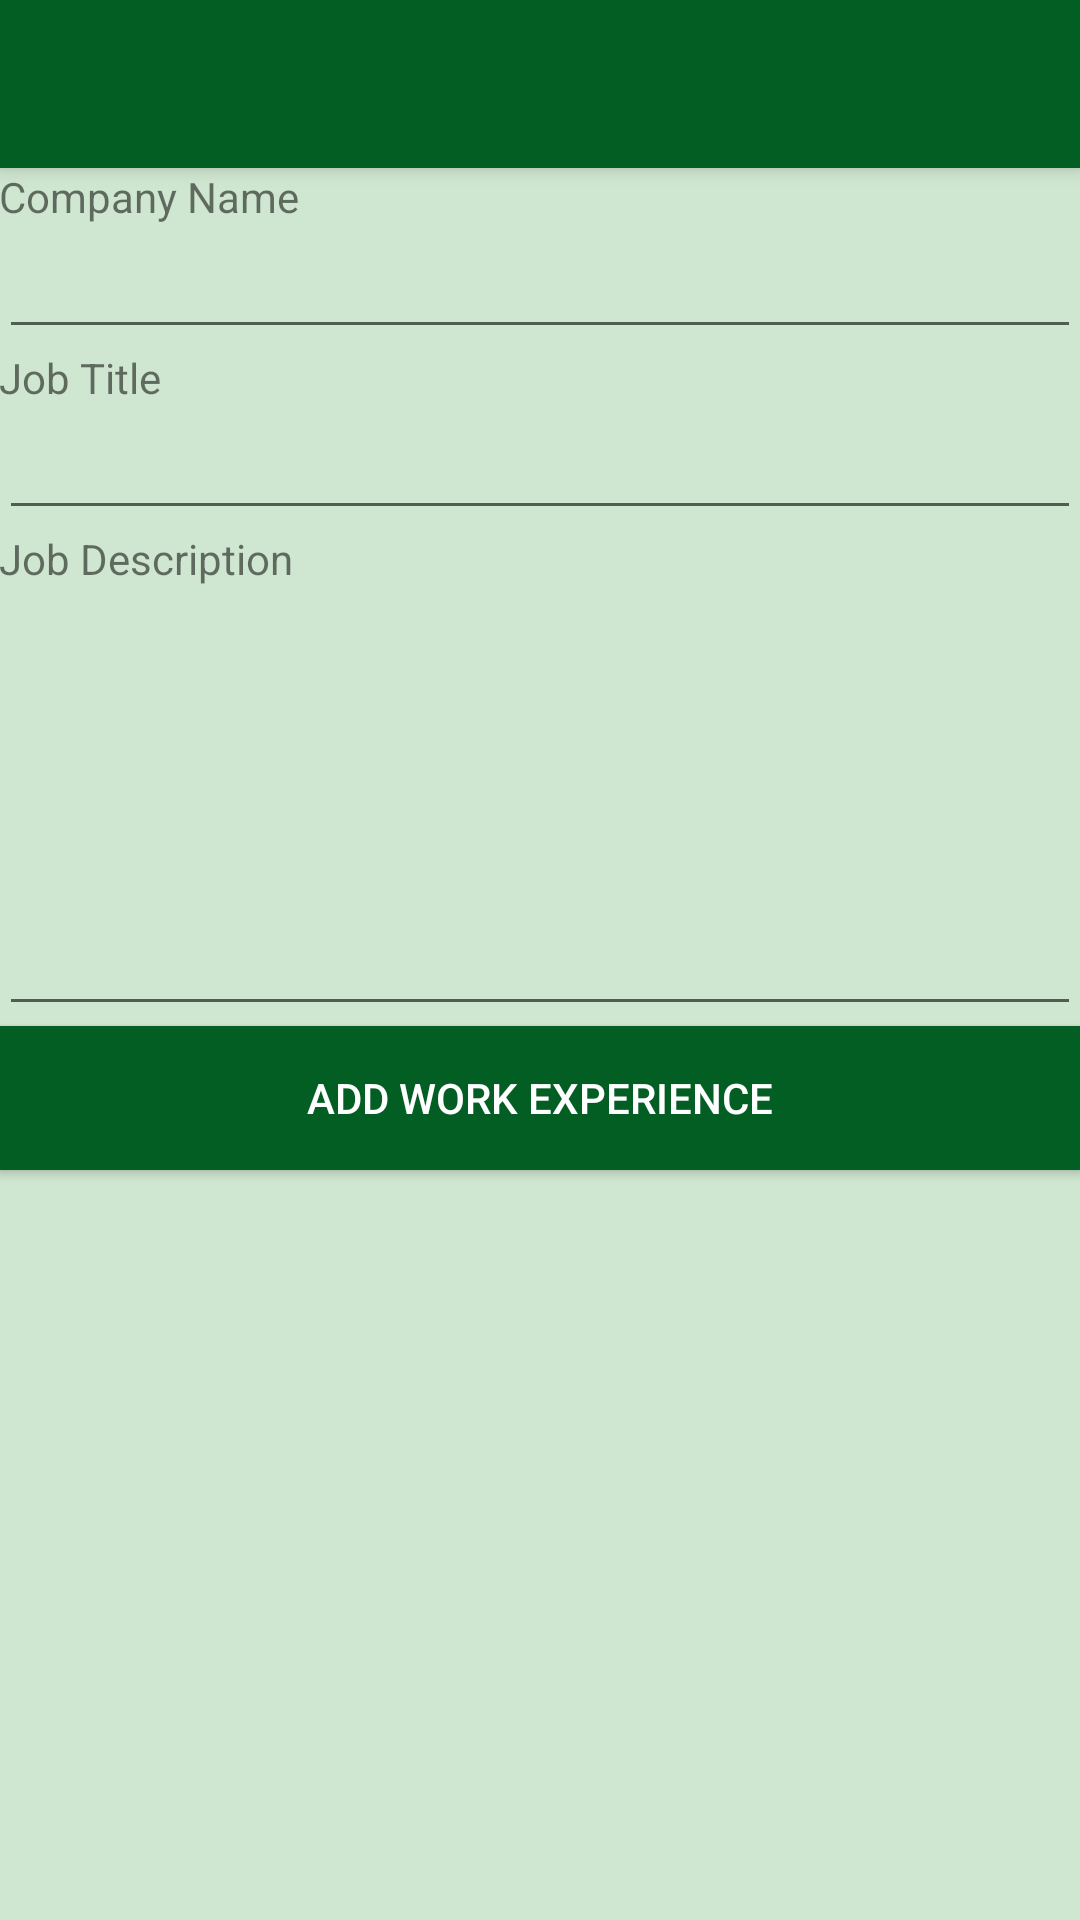

Write the Android layout XML for this screen, with the resource values it uses.
<!-- AndroidManifest.xml: activity theme AppTheme.NoActionBar -->
<!-- res/layout/activity_work_experience.xml -->
<?xml version="1.0" encoding="utf-8"?>
<android.support.design.widget.CoordinatorLayout
    xmlns:android="http://schemas.android.com/apk/res/android"
    xmlns:app="http://schemas.android.com/apk/res-auto"
    xmlns:tools="http://schemas.android.com/tools"
    android:layout_width="match_parent"
    android:layout_height="match_parent"
    android:fitsSystemWindows="true"
    android:background="@color/bgColor"
    tools:context=".WorkExperienceActivity">

    <android.support.design.widget.AppBarLayout
        android:layout_height="wrap_content"
        android:layout_width="match_parent"
        android:theme="@style/AppTheme.AppBarOverlay">

        <android.support.v7.widget.Toolbar
            android:id="@+id/toolbar"
            android:layout_width="match_parent"
            android:layout_height="?attr/actionBarSize"
            android:background="#035E24"
            app:popupTheme="@style/AppTheme.PopupOverlay"/>

    </android.support.design.widget.AppBarLayout>

    <LinearLayout xmlns:android="http://schemas.android.com/apk/res/android"
        xmlns:tools="http://schemas.android.com/tools"
        android:layout_width="match_parent"
        android:orientation="vertical"
        android:layout_height="match_parent"
        android:paddingLeft="@dimen/activity_horizontal_margin"
        android:paddingRight="@dimen/activity_horizontal_margin"
        android:paddingTop="@dimen/activity_vertical_margin"
        android:paddingBottom="@dimen/activity_vertical_margin"
        app:layout_behavior="@string/appbar_scrolling_view_behavior" tools:context=".WorkExperienceActivity">

        <TextView
            android:layout_width="wrap_content"
            android:layout_height="wrap_content"
            android:text="Company Name" />

        <EditText
            android:layout_width="match_parent"
            android:layout_height="wrap_content"
            android:id="@+id/editTextCompany" />

        <TextView
            android:layout_width="wrap_content"
            android:layout_height="wrap_content"
            android:text="Job Title" />

        <EditText
            android:layout_width="match_parent"
            android:layout_height="wrap_content"
            android:id="@+id/editTextJobTitle" />

        <TextView
            android:layout_width="wrap_content"
            android:layout_height="wrap_content"
            android:text="Job Description" />

        <EditText
            android:inputType="textMultiLine"
            android:lines="8"
            android:minLines="6"
            android:gravity="top|left"
            android:maxLines="10"
            android:scrollbars="vertical"
            android:layout_width="match_parent"
            android:layout_height="wrap_content"
            android:id="@+id/editTextJobDescription" />

        <Button
            android:layout_width="match_parent"
            android:layout_height="wrap_content"
            android:text="Add Work Experience"
            android:id="@+id/buttonWorkExperience"
            android:background="#035E24"
            android:textColor="#ffffff" />

    </LinearLayout>
 </android.support.design.widget.CoordinatorLayout>
<!-- resources referenced by this layout -->
<resources>
  <color name="bgColor">#cfe6d0</color>
  <style name="AppTheme.AppBarOverlay" parent="ThemeOverlay.AppCompat.Dark.ActionBar" />
  <style name="AppTheme.PopupOverlay" parent="ThemeOverlay.AppCompat.Light" />
  <style name="AppTheme.NoActionBar">
          <item name="windowActionBar">false</item>
          <item name="windowNoTitle">true</item>
      </style>
</resources>
